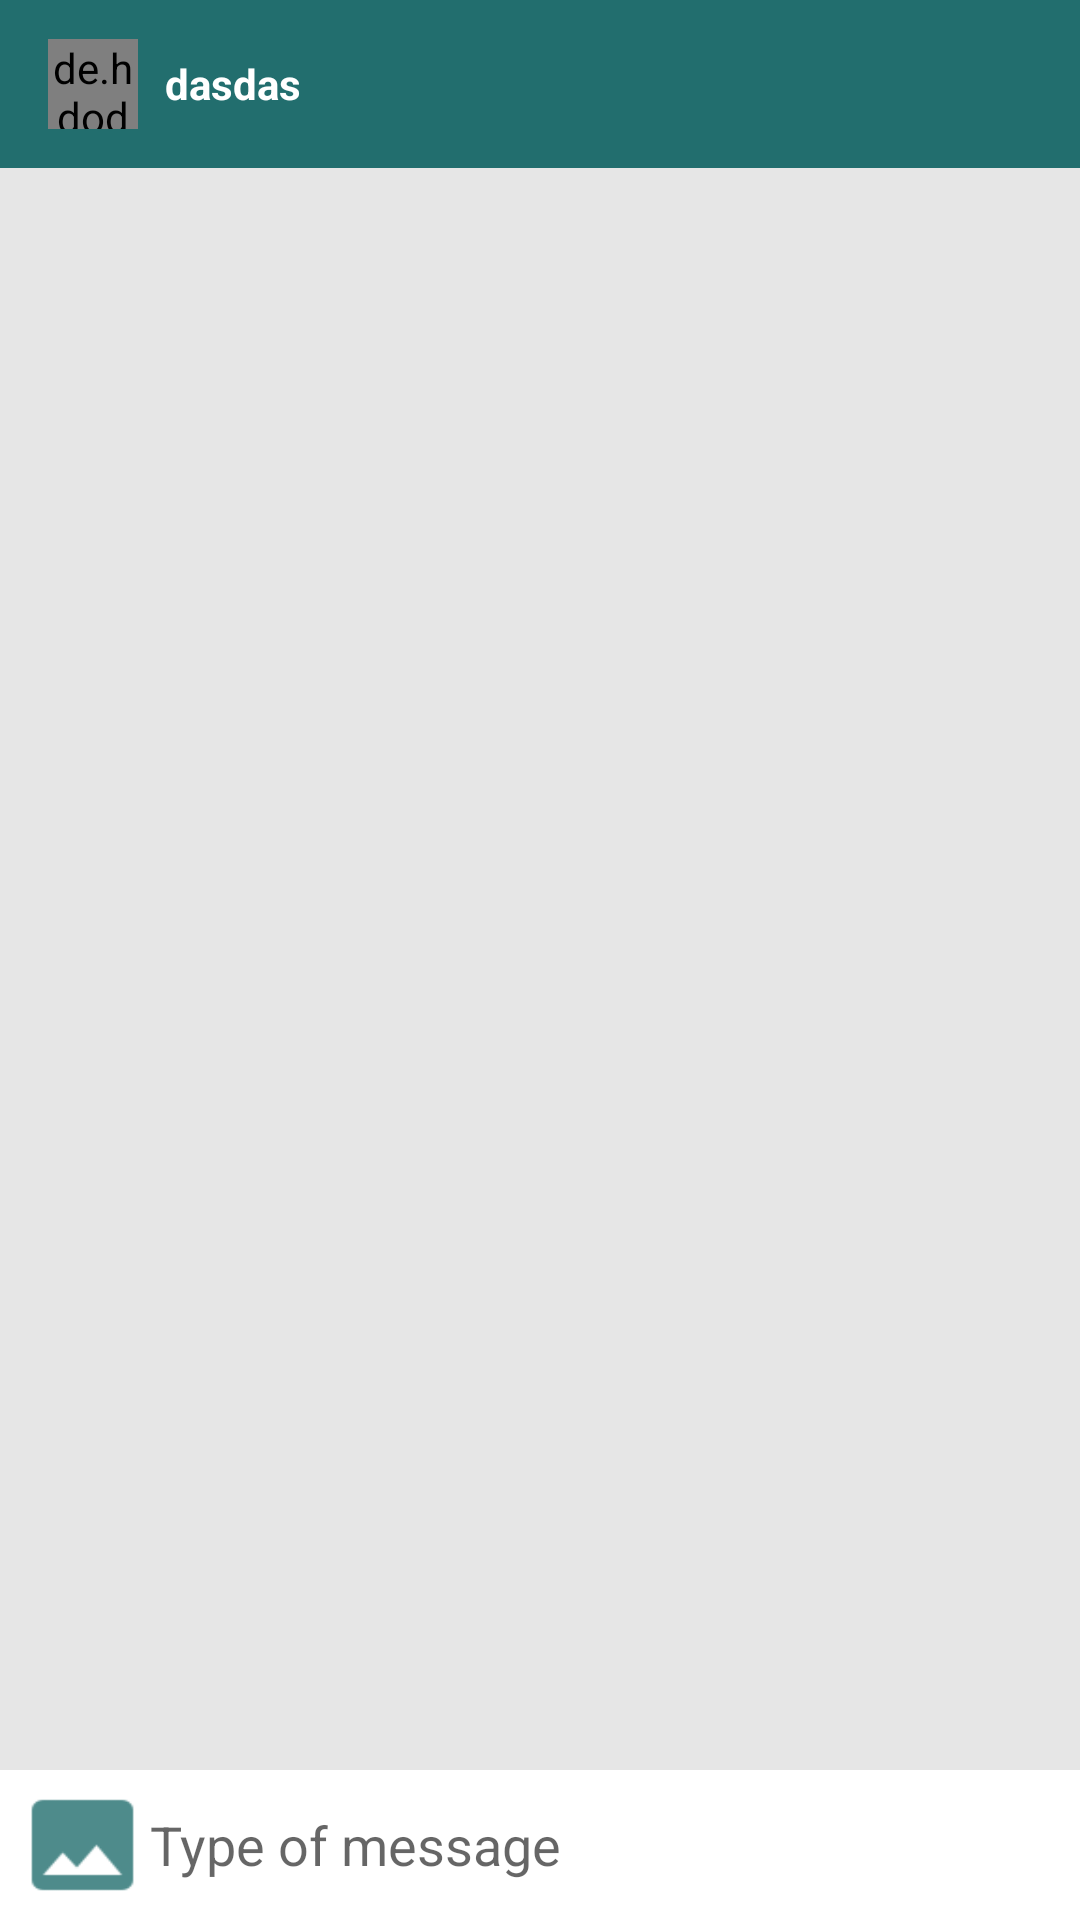

The Android layout XML behind this screen, and the referenced resources:
<!-- AndroidManifest.xml: application theme AppTheme -->
<!-- res/layout/activity_message.xml -->
<?xml version="1.0" encoding="utf-8"?>
<RelativeLayout  xmlns:android="http://schemas.android.com/apk/res/android"
    xmlns:app="http://schemas.android.com/apk/res-auto"
    xmlns:tools="http://schemas.android.com/tools"
    android:layout_width="match_parent"
    android:layout_height="match_parent"
    tools:context=".MessageActivity"
    android:background="#e6e6e6">



    <android.support.design.widget.AppBarLayout
        android:id="@+id/bar_layout"
        android:layout_width="match_parent"
        android:layout_height="wrap_content">

        <android.support.v7.widget.Toolbar
            android:id="@+id/toolbar"
            android:layout_width="match_parent"
            android:layout_height="wrap_content"
            android:background="@color/colorPrimaryDark"
            android:theme="@style/Base.ThemeOverlay.AppCompat.Dark.ActionBar"
            app:popupTheme="@style/MenuStyle">

            <de.hdodenhof.circleimageview.CircleImageView
                android:id="@+id/profile_image_message"
                android:layout_width="30dp"
                android:layout_height="30dp"
                android:src="@mipmap/ic_launcher" />

            <TextView
                android:layout_width="wrap_content"
                android:layout_height="wrap_content"
                android:id="@+id/username_message"
                android:layout_marginLeft="25dp"
                android:textColor="#fff"
                android:text="dasdas"
                android:textStyle="bold"
                android:layout_marginStart="25dp"/>


        </android.support.v7.widget.Toolbar>

    </android.support.design.widget.AppBarLayout>

    <android.support.v7.widget.RecyclerView
        android:layout_width="match_parent"
        android:layout_height="match_parent"
        android:id="@+id/recycler_view"
        android:layout_below="@+id/bar_layout"
        android:layout_above="@id/bottom">

    </android.support.v7.widget.RecyclerView>


    <RelativeLayout
        android:layout_width="match_parent"
        android:layout_height="wrap_content"
        android:background="#fff"
        android:layout_alignParentBottom="true"
        android:padding="5dp"
        android:id="@+id/bottom">

        <EditText
            android:id="@+id/text_send"
            android:layout_width="265dp"
            android:layout_height="wrap_content"
            android:layout_centerVertical="true"
            android:layout_toLeftOf="@id/btn_send"
            android:background="@android:color/transparent"
            android:hint="Type of message" />

        <ImageButton
            android:layout_width="40dp"
            android:layout_height="40dp"
            android:id="@+id/btn_send"
            android:background="@drawable/ic_action_name"
            android:layout_alignParentEnd="true"
            android:layout_alignParentRight="true"

            />

        <ImageButton
            android:id="@+id/selecImage"
            android:layout_width="40dp"
            android:layout_height="40dp"
            android:layout_alignParentStart="true"
            android:layout_alignParentLeft="true"
            android:layout_alignParentTop="true"
            android:layout_toStartOf="@+id/text_send"
            android:layout_toLeftOf="@id/text_send"
            android:background="@drawable/gallery_select_image"
            android:onClick="selectImage"></ImageButton>


    </RelativeLayout>


</RelativeLayout>
<!-- resources referenced by this layout -->
<resources>
  <color name="colorPrimaryDark">#226e6e </color>
  <!-- drawable gallery_select_image: png bitmap (drawable-hdpi, 367 bytes) -->
  <style name="MenuStyle" parent="Theme.AppCompat.Light">
          <item name="android:background">@android:color/white</item>
      </style>
  <style name="AppTheme" parent="Theme.AppCompat.Light.NoActionBar">
          
          <item name="colorPrimary">@color/colorPrimary</item>
          <item name="colorPrimaryDark">@color/colorPrimaryDark</item>
          <item name="colorAccent">@color/colorAccent</item>
      </style>
  <color name="colorPrimary">#3eaeae</color>
  <color name="colorAccent">#FF4081</color>
</resources>
